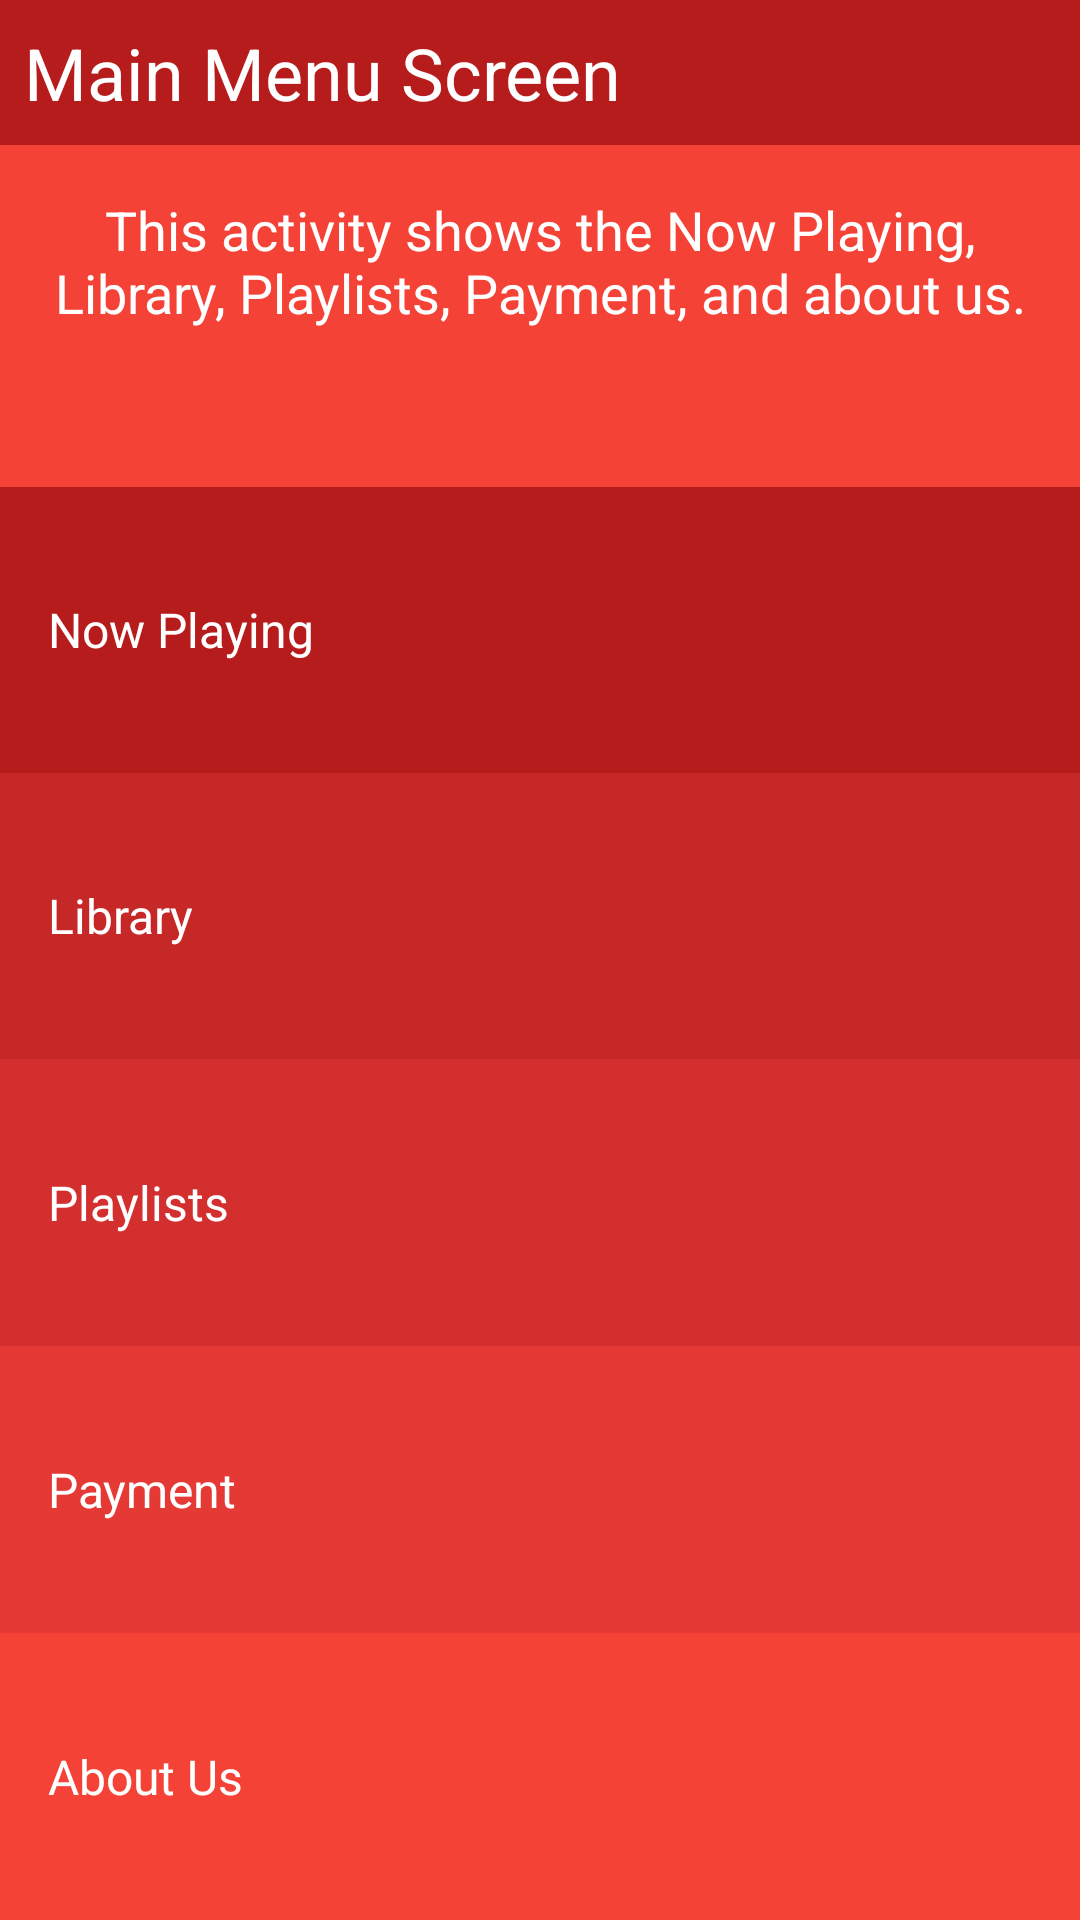

Write the Android layout XML for this screen, with the resource values it uses.
<!-- AndroidManifest.xml: application theme AppTheme -->
<!-- res/layout/activity_main.xml -->
<?xml version="1.0" encoding="utf-8"?>
<LinearLayout
    xmlns:android="http://schemas.android.com/apk/res/android"
    xmlns:tools="http://schemas.android.com/tools"
    android:layout_width="match_parent"
    android:layout_height="match_parent"
    android:orientation="vertical"
    tools:context="com.example.android.musicalstructure.MainActivity">

    <TextView
        android:layout_width="match_parent"
        android:layout_height="wrap_content"
        android:text="@string/main_menu_screen"
        android:padding="8dp"
        android:textSize="24sp"
        android:textColor="#FFFFFF"
        android:background="#B71C1C"/>
    <TextView
        android:layout_width="match_parent"
        android:layout_height="wrap_content"
        android:text="@string/main_menu_description"
        android:gravity="center_horizontal"
        android:layout_weight="1"
        android:padding="16dp"
        android:background="#F44336"
        android:textColor="#FFFFFF"
        android:textSize="18sp"/>

    <TextView
        android:id="@+id/now_playing"
        android:text="@string/now_playing"
        style="@style/MenuTheme"
        android:background="#B71C1C"/>
    <TextView
        android:id="@+id/library"
        android:text="@string/library"
        style="@style/MenuTheme"
        android:background="#C62828"/>
    <TextView
        android:id="@+id/playlists"
        android:text="@string/playlists"
        style="@style/MenuTheme"
        android:background="#D32F2F"/>
    <TextView
        android:id="@+id/payment"
        android:text="@string/payment"
        style="@style/MenuTheme"
        android:background="#E53935"/>
    <TextView
        android:id="@+id/about_us"
        android:text="@string/about_us"
        style="@style/MenuTheme"
        android:background="#F44336"/>

</LinearLayout>
<!-- resources referenced by this layout -->
<resources>
  <string name="about_us">About Us</string>
  <string name="library">Library</string>
  <string name="main_menu_description">This activity shows the Now Playing, Library, Playlists, Payment, and about us.</string>
  <string name="main_menu_screen">Main Menu Screen</string>
  <string name="now_playing">Now Playing</string>
  <string name="payment">Payment</string>
  <string name="playlists">Playlists</string>
  <style name="MenuTheme">
          <item name="android:textSize">16sp</item>
          <item name="android:gravity">center_vertical</item>
          <item name="android:layout_weight">2</item>
          <item name="android:paddingLeft">16dp</item>
          <item name="android:layout_width">match_parent</item>
          <item name="android:layout_height">wrap_content</item>
          <item name="android:textColor">#FFFFFF</item>
      </style>
  <style name="AppTheme" parent="Theme.AppCompat.Light.DarkActionBar">
          
          <item name="colorPrimary">@color/colorPrimary</item>
          <item name="colorPrimaryDark">@color/colorPrimaryDark</item>
          <item name="colorAccent">@color/colorAccent</item>
      </style>
  <!-- not gathered from this repository: default colours our renderer supplied (Android Studio template values) -->
  <color name="colorPrimary">#FF6200EE</color>
  <color name="colorPrimaryDark">#FF3700B3</color>
  <color name="colorAccent">#FF03DAC5</color>
</resources>
